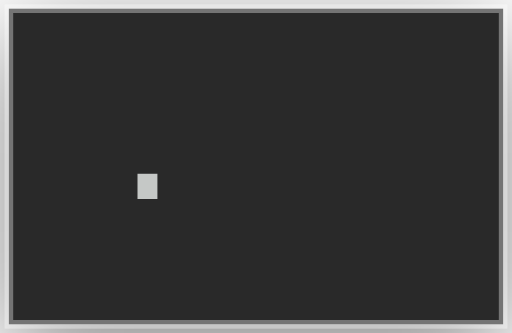
t = 0.00 s
t = 0.30 s: frame unchanged from t = 0.00 s, image omitted
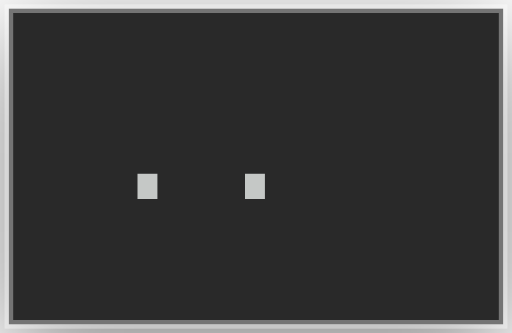
t = 0.50 s
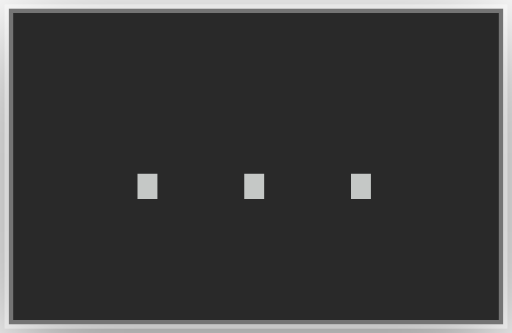
t = 0.80 s
t = 1.10 s: frame unchanged from t = 0.80 s, image omitted
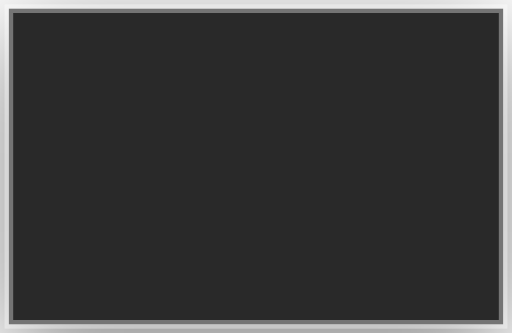
t = 1.30 s

The animated SVG that drew these frames (rendered in a browser with its animation timeline set to each time). Animation: 4 CSS @keyframes rules; one cycle of 1.60 s, repeats indefinitely.

<?xml version="1.0" encoding="UTF-8"?>
<svg viewBox="0 0 59 38.4" xmlns="http://www.w3.org/2000/svg">
<!-- @generated by Click Extra -->
<!-- @recording frames=4 period=1.6s digest=5b054ab5db1a01d0 -->
<style>
    .spinner-simple-dots-matrix {
        font-family: 'Fira Code', 'Cascadia Code', Menlo, Consolas, monospace;
        font-size: 20px;
        line-height: 24.4px;
        font-variant-east-asian: full-width;
    }
    .spinner-simple-dots-title {
        font-size: 18px;
        font-weight: bold;
        font-family: 'Fira Code', 'Cascadia Code', Menlo, Consolas, monospace;
    }
    .spinner-simple-dots-r1 { fill: #c5c8c6 }
    @media (prefers-reduced-motion: no-preference) {
    @keyframes spinner-simple-dots-f0 { 0% { visibility: visible; opacity: 1; } 25% { visibility: hidden; opacity: 0; } }
    .spinner-simple-dots-f0 { animation: spinner-simple-dots-f0 1.6s step-end infinite; }
    @keyframes spinner-simple-dots-f1 { 0% { visibility: hidden; opacity: 0; } 25% { visibility: visible; opacity: 1; } 50% { visibility: hidden; opacity: 0; } }
    .spinner-simple-dots-f1 { animation: spinner-simple-dots-f1 1.6s step-end infinite; }
    @keyframes spinner-simple-dots-f2 { 0% { visibility: hidden; opacity: 0; } 50% { visibility: visible; opacity: 1; } 75% { visibility: hidden; opacity: 0; } }
    .spinner-simple-dots-f2 { animation: spinner-simple-dots-f2 1.6s step-end infinite; }
    @keyframes spinner-simple-dots-f3 { 0% { visibility: hidden; opacity: 0; } 75% { visibility: visible; opacity: 1; } 100% { visibility: hidden; opacity: 0; } }
    .spinner-simple-dots-f3 { animation: spinner-simple-dots-f3 1.6s step-end infinite; }
    }
</style>
<defs><clipPath id="spinner-simple-dots-clip"><rect x="11" y="3" width="36.6" height="24.4"/></clipPath><filter id="spinner-simple-dots-shadow" x="-50%" y="-50%" width="200%" height="200%"><feGaussianBlur in="SourceAlpha" stdDeviation="6"/><feOffset dx="0" dy="3" result="cast"/><feFlood flood-color="rgba(0,0,0,0.5)"/><feComposite in2="cast" operator="in" result="shadow"/><feComposite in="shadow" in2="SourceAlpha" operator="out"/></filter></defs>
<rect filter="url(#spinner-simple-dots-shadow)" x="1" y="1" width="57" height="36.4" rx="0"/>
<rect fill="#292929" stroke="rgba(255,255,255,0.35)" stroke-width="1" x="1" y="1" width="57" height="36.4" rx="0"/>
<g clip-path="url(#spinner-simple-dots-clip)"><g transform="translate(11, 3)"><g class="spinner-simple-dots-f0" visibility="hidden" opacity="0"><g class="spinner-simple-dots-matrix" font-family="monospace" font-size="20" fill="#c5c8c6"><text class="spinner-simple-dots-r1" x="0" textLength="12.2" y="20">.</text></g></g><g class="spinner-simple-dots-f1" visibility="hidden" opacity="0"><g class="spinner-simple-dots-matrix" font-family="monospace" font-size="20" fill="#c5c8c6"><text class="spinner-simple-dots-r1" x="0" textLength="24.4" y="20">..</text></g></g><g class="spinner-simple-dots-f2"><g class="spinner-simple-dots-matrix" font-family="monospace" font-size="20" fill="#c5c8c6"><text class="spinner-simple-dots-r1" x="0" textLength="36.6" y="20">...</text></g></g><g class="spinner-simple-dots-f3" visibility="hidden" opacity="0"></g></g></g>
</svg>
